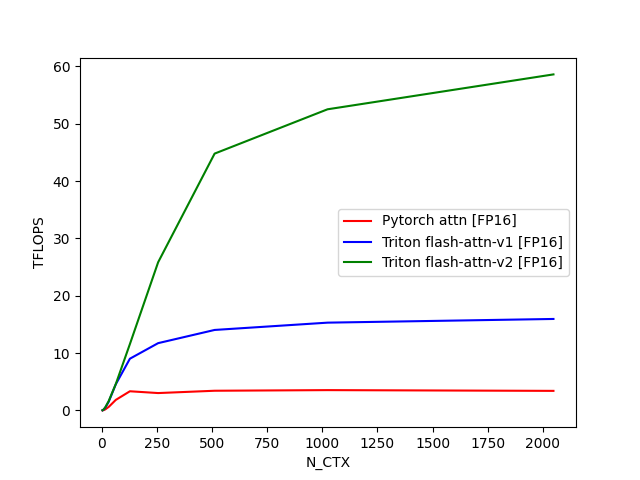

The file beside this chart, header and first rows:
N_CTX, Pytorch attn [FP16], Triton flash-attn-v1 [FP16], Triton flash-attn-v2 [FP16]
4, 0.01192, 0.03461, 0.03975
8, 0.04714, 0.1239, 0.1438
16, 0.1824, 0.4724, 0.5155
32, 0.6214, 1.525, 1.655
64, 1.842, 4.567, 4.604
128, 3.348, 9.027, 11.58
256, 3.034, 11.74, 25.84
512, 3.438, 14.04, 44.79
1024, 3.548, 15.31, 52.51
2048, 3.417, 15.96, 58.6
